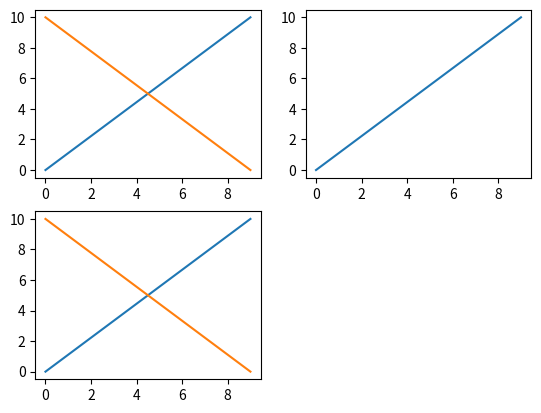

Python code for this plot:
import numpy as np
import os
from matplotlib import pyplot as plt

data = np.linspace(0,10,10)
data2 = np.linspace(10,0,10)
fig = plt.figure()
plt.subplot(2,2,1)
plt.plot(data)
plt.subplot(2,2,2)
plt.plot(data)
plt.subplot(2,2,3)
plt.plot(data)

ax = fig.axes[0]
ax2 = fig.axes[2]
ax2.plot(data2)
ax.plot(data2)
plt.show()